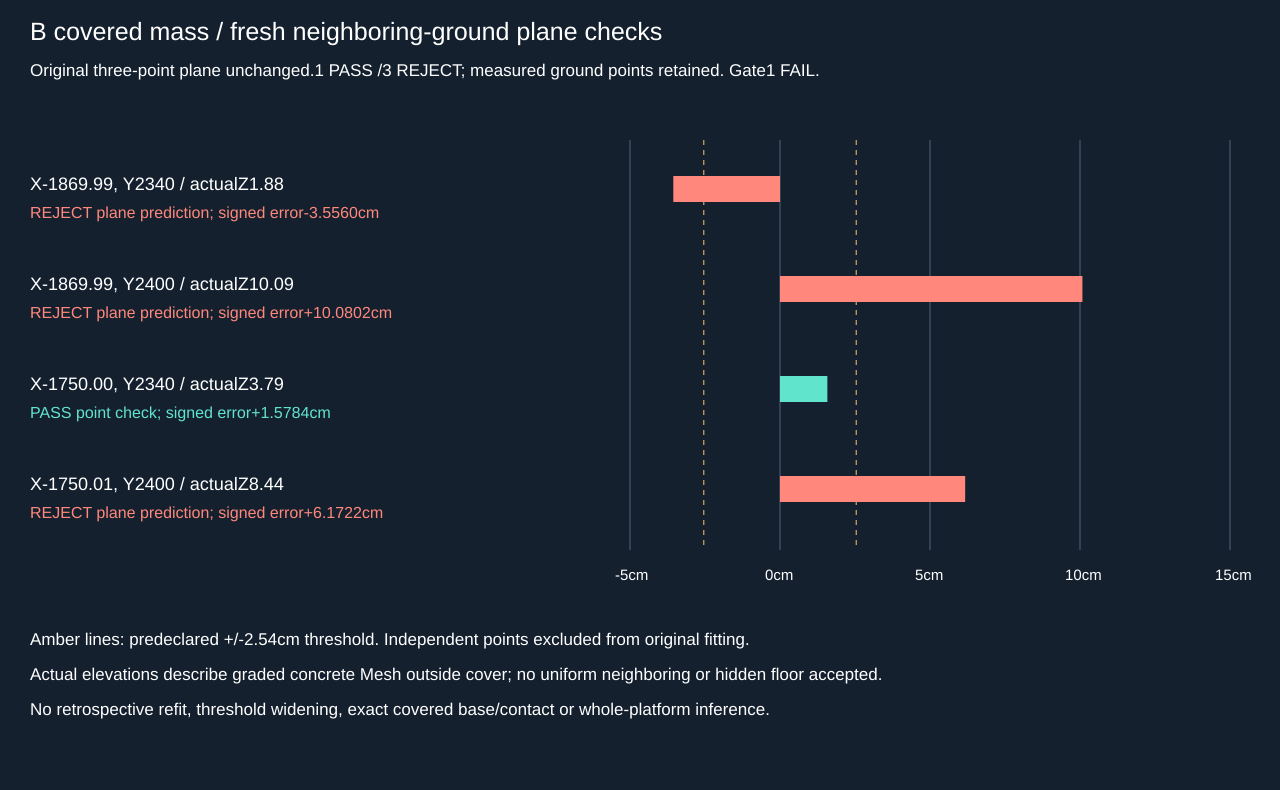

Data behind this chart, as committed beside it:
id, native_x, native_y, actual_native_z, predicted_native_z, signed_error_cm, result
B_COVER_GROUND_HOLD_X1870_Y2340_004, -1870, 2340, 1.88, 3.28, -3.556, REJECT plane prediction
B_COVER_GROUND_HOLD_X1870_Y2400_004, -1870, 2400, 10.09, 6.121, 10.08, REJECT plane prediction
B_COVER_GROUND_HOLD_X1750_Y2340_004, -1750, 2340, 3.79, 3.169, 1.578, PASS point check
B_COVER_GROUND_HOLD_X1750_Y2400_004, -1750, 2400, 8.44, 6.01, 6.172, REJECT plane prediction
